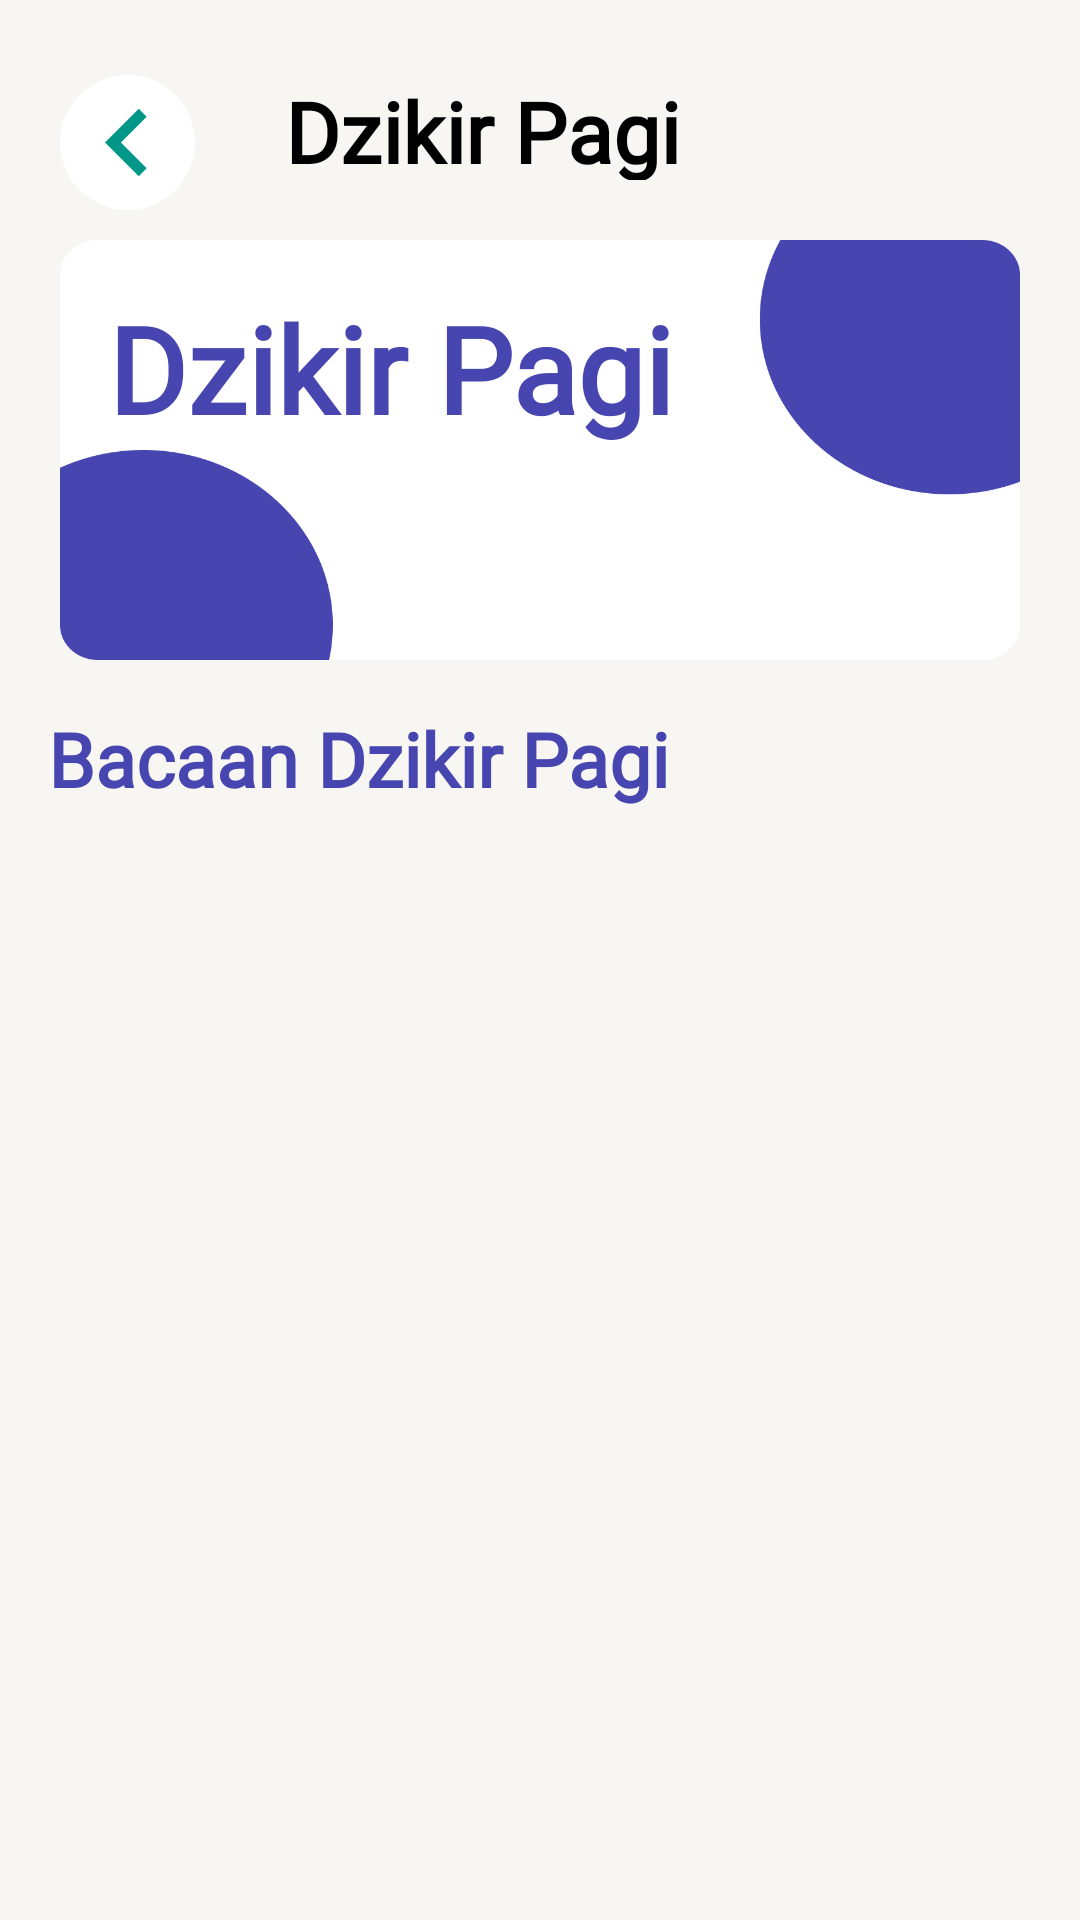

Layout XML and referenced resources for this Android screen:
<!-- AndroidManifest.xml: application theme Theme.XEORAApp -->
<!-- res/layout/activity_dzikir_pagi.xml -->
<?xml version="1.0" encoding="utf-8"?>
<androidx.constraintlayout.widget.ConstraintLayout xmlns:android="http://schemas.android.com/apk/res/android"
    xmlns:app="http://schemas.android.com/apk/res-auto"
    android:layout_width="match_parent"
    android:layout_height="match_parent"
    android:background="@color/background">

    <ImageButton
        android:id="@+id/img_btn_back_pg"
        android:layout_width="45dp"
        android:layout_height="45dp"
        android:layout_marginStart="20dp"
        android:layout_marginTop="25dp"
        android:background="@drawable/btn_back"
        app:layout_constraintStart_toStartOf="parent"
        app:layout_constraintTop_toTopOf="parent" />

    <TextView
        android:id="@+id/xeora_dzikir"
        android:layout_width="wrap_content"
        android:layout_height="35dp"
        android:layout_alignParentTop="true"
        android:layout_gravity="center"
        android:layout_marginLeft="30dp"
        android:layout_marginTop="25dp"
        android:fontFamily="@font/poppins"
        android:text="Dzikir Pagi"
        android:textAppearance="@style/xeora_home"
        android:textSize="28sp"
        android:textStyle="bold"
        app:layout_constraintStart_toEndOf="@+id/img_btn_back_pg"
        app:layout_constraintTop_toTopOf="parent" />

    <TextView
        android:id="@+id/tv_detail_doa"
        android:layout_width="0dp"
        android:layout_height="140dp"
        android:layout_marginStart="20dp"
        android:layout_marginTop="80dp"
        android:layout_marginEnd="20dp"
        android:background="@drawable/bgpagi"
        android:fontFamily="@font/poppins"
        android:gravity="top"
        android:paddingStart="16dp"
        android:paddingTop="16dp"
        android:paddingEnd="16dp"
        android:paddingBottom="16dp"
        android:text="Dzikir Pagi"
        android:textColor="#4745AF"
        android:textSize="40sp"
        android:textStyle="bold"
        app:layout_constraintEnd_toEndOf="parent"
        app:layout_constraintStart_toStartOf="parent"
        app:layout_constraintTop_toTopOf="parent" />

    <TextView
        android:id="@+id/tv_doa_harian"
        android:layout_width="match_parent"
        android:layout_height="wrap_content"
        android:layout_marginStart="16dp"
        android:layout_marginTop="16dp"
        android:layout_marginBottom="10dp"
        android:fontFamily="@font/poppins"
        android:text="Bacaan Dzikir Pagi"
        android:textColor="#4745AF"
        android:textSize="25dp"
        android:textStyle="bold"
        app:layout_constraintTop_toBottomOf="@+id/tv_detail_doa" />

    <androidx.core.widget.NestedScrollView
        android:layout_width="match_parent"
        android:layout_height="0dp"
        android:layout_marginTop="60dp"
        app:layout_constraintBottom_toBottomOf="parent"
        app:layout_constraintTop_toBottomOf="@+id/tv_detail_doa">

        <androidx.constraintlayout.widget.ConstraintLayout
            android:layout_width="match_parent"
            android:layout_height="wrap_content">

            <androidx.recyclerview.widget.RecyclerView
                android:id="@+id/rv_dzikir_pagi"
                android:layout_width="match_parent"
                android:layout_height="wrap_content"
                android:layout_margin="16dp"
                app:layout_constraintTop_toTopOf="parent" />

        </androidx.constraintlayout.widget.ConstraintLayout>

    </androidx.core.widget.NestedScrollView>

</androidx.constraintlayout.widget.ConstraintLayout>
<!-- resources referenced by this layout -->
<resources>
  <color name="background">#F7F6F2</color>
  <!-- drawable bgpagi: png bitmap (drawable, 13467 bytes) -->
  <!-- drawable btn_back (drawable) -->
  <?xml version="1.0" encoding="utf-8"?>
  <layer-list xmlns:android="http://schemas.android.com/apk/res/android">
  
      <item>
          <shape android:shape="oval">
              <solid android:color="@color/white" />
              <size
                  android:width="50dp"
                  android:height="50dp" />
  
          </shape>
  
      </item>
      <item android:drawable="@drawable/ic_bac">
  
          <bitmap
              android:gravity="center"
              android:src="@drawable/ic_bac" />
  
      </item>
  
  </layer-list>
  <style name="xeora_home">Xeora Home</style>
  <style name="Theme.XEORAApp" parent="Theme.MaterialComponents.DayNight.DarkActionBar">
          
          <item name="colorPrimary">@color/purple_500</item>
          <item name="colorPrimaryVariant">@color/purple_700</item>
          <item name="colorOnPrimary">@color/white</item>
          
          <item name="colorSecondary">@color/teal_200</item>
          <item name="colorSecondaryVariant">@color/teal_700</item>
          <item name="colorOnSecondary">@color/black</item>
          
          <item name="android:statusBarColor" tools:targetApi="l">?attr/colorPrimaryVariant</item>
          
      </style>
  <color name="white">#FFFFFFFF</color>
  <!-- drawable ic_bac (drawable) -->
  <vector xmlns:android="http://schemas.android.com/apk/res/android"
      android:width="24dp"
      android:height="24dp"
      android:tint="#009688"
      android:viewportWidth="24"
      android:viewportHeight="24">
      <path
          android:fillColor="@color/hijo"
          android:pathData="M15.41,16.59L10.83,12l4.58,-4.59L14,6l-6,6 6,6 1.41,-1.41z" />
  </vector>
  <color name="purple_500">#FF6200EE</color>
  <color name="purple_700">#FF3700B3</color>
  <color name="teal_200">#FF03DAC5</color>
  <color name="teal_700">#FF018786</color>
  <color name="black">#FF000000</color>
  <color name="hijo">#009583</color>
</resources>
